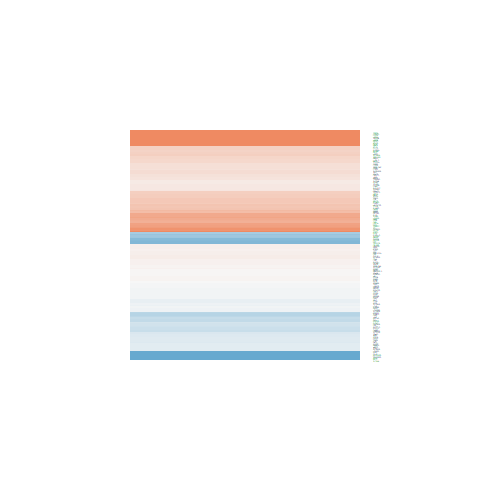

The data file committed next to this chart (first rows):
logFC, AveExpr, t, P.Value, adj.P.Val, B
0.3711, 4.01, 2.086, 0.05529, 0.1476, -4.799
-0.1871, 5.909, -1.597, 0.1321, 0.2716, -5.923
0.249, 3.261, 1.343, 0.2, 0.3609, -5.732
-0.03542, 2.203, -0.11, 0.914, 0.9515, -6.322
0.78, 3.031, 3.163, 0.006753, 0.03377, -2.632
0.2063, 6.135, 1.891, 0.079, 0.1898, -5.52
-0.8005, 4.224, -4.294, 0.0007068, 0.007123, -0.633
0.3492, 6.658, 3.364, 0.004508, 0.0254, -2.829
0.4144, 2.91, 1.479, 0.1609, 0.312, -5.465
0.07949, 4.705, 0.5901, 0.5643, 0.7141, -6.805
0.02399, 5.105, 0.186, 0.855, 0.9167, -7.031
1.502, -0.9782, 2.004, 0.06433, 0.1637, -3.956
-0.01354, 7.602, -0.1098, 0.9141, 0.9515, -7.307
-0.04453, 6.055, -0.2919, 0.7746, 0.8674, -7.165
1.754, 4.764, 12.63, 3.73062823260772e-09, 1.17360698161014e-06, 11.43
-0.1634, 7.954, -1.434, 0.173, 0.3276, -6.313
-1.405, 1.696, -4.129, 0.0009788, 0.008759, -0.5308
-0.2493, -0.1224, -0.3967, 0.6974, 0.8153, -5.634
0.4186, 2.182, 1.454, 0.1676, 0.3207, -5.264
-0.07382, 7.027, -0.7323, 0.4758, 0.6423, -6.999
0.3587, 6.597, 3.192, 0.006373, 0.03253, -3.156
-0.109, 0.9713, -0.2964, 0.7712, 0.8654, -5.995
0.394, 4.628, 2.501, 0.02511, 0.08483, -4.191
0.117, 6.255, 1.003, 0.3327, 0.5071, -6.704
0.0336, 9.862, 0.3238, 0.7508, 0.8527, -7.34
-0.3979, 3.2, -1.527, 0.1486, 0.2956, -5.522
0.7016, 5.443, 4.675, 0.0003373, 0.004346, -0.06804
-0.3652, 8.357, -4.108, 0.00102, 0.008963, -1.426
0.3786, 5.387, 3.157, 0.006834, 0.0341, -3.083
0.6318, 6.974, 4.587, 0.0003998, 0.004882, -0.3992
2.715, 8.134, 18.16, 2.74587840009311e-11, 2.94813536220086e-08, 16.31
0.2961, 8.152, 3.294, 0.005189, 0.02804, -3.052
1.705, 3.943, 8.335, 7.21548072515829e-07, 5.76879677203125e-05, 6.295
0.7017, -0.03787, 1.604, 0.1305, 0.2692, -4.631
0.08233, -0.429, 0.1548, 0.8792, 0.9313, -5.637
-0.04993, 5.685, -0.2664, 0.7937, 0.8781, -7.121
-0.03107, 4.757, -0.2213, 0.828, 0.9002, -6.97
0.2171, 6.51, 1.091, 0.2933, 0.465, -6.636
0.05023, 6.564, 0.4753, 0.6417, 0.7749, -7.132
0.3398, 1.578, 0.9695, 0.3484, 0.5228, -5.712
-0.09384, 7.114, -0.7812, 0.4474, 0.6188, -6.978
0.4252, 5.771, 3.328, 0.00485, 0.02676, -2.789
0.8967, 1.574, 2.928, 0.01081, 0.047, -2.764
0.04947, 2.823, 0.207, 0.8389, 0.9076, -6.525
0.02862, 8.319, 0.3268, 0.7485, 0.8511, -7.295
0.1255, 4.927, 0.8392, 0.4152, 0.5894, -6.642
-0.05559, 5.476, -0.416, 0.6836, 0.8066, -7.011
0.1343, 7.092, 1.228, 0.2393, 0.4058, -6.522
-0.162, 3.254, -0.7547, 0.4627, 0.6321, -6.335
0.07088, 5.224, 0.5448, 0.5943, 0.7387, -6.921
0.1609, 5.763, 1.274, 0.223, 0.3877, -6.339
0.05567, 5.56, 0.3931, 0.7001, 0.8171, -7.058
-2.044, -1.252, -2.791, 0.0142, 0.05663, -2.818
0.2272, 8.385, 2.527, 0.02385, 0.08186, -4.543
-0.6097, 0.8814, -1.62, 0.127, 0.2645, -4.778
0.1882, 7.634, 1.93, 0.07365, 0.1805, -5.557
0.202, 6.402, 1.761, 0.0996, 0.2235, -5.724
-0.212, 1.197, -0.4768, 0.6407, 0.774, -5.958
-0.4401, 0.845, -1.199, 0.25, 0.4169, -5.323
-0.1731, 6.582, -1.492, 0.1573, 0.3077, -6.148
... 102 more rows
